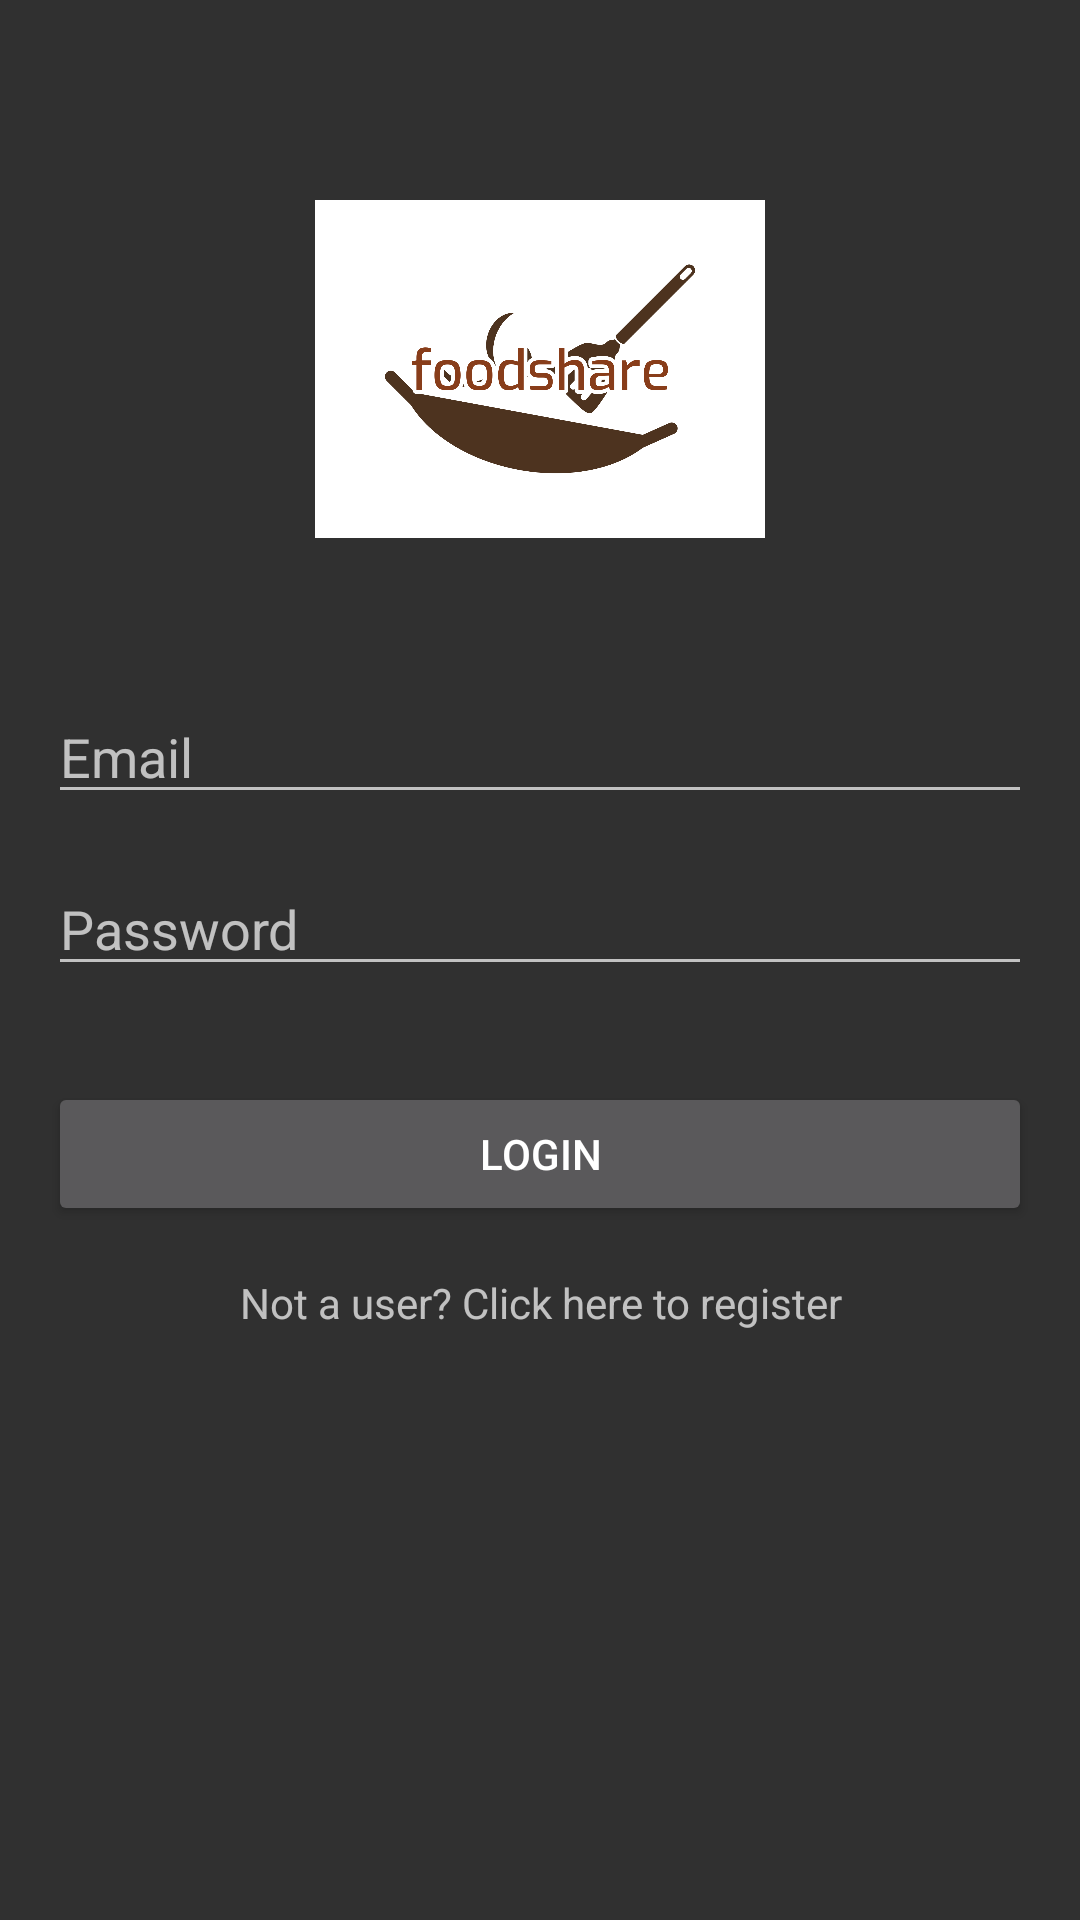

Android layout source for this screen:
<!-- AndroidManifest.xml: application theme Theme.AppCompat -->
<!-- res/layout/activity_login.xml -->
<RelativeLayout xmlns:android="http://schemas.android.com/apk/res/android"
    xmlns:tools="http://schemas.android.com/tools"
    android:layout_width="match_parent"
    android:layout_height="match_parent"
    android:padding="16dp"
    tools:context="com.example.foodshare.LoginActivity">

    <ImageView
        android:id="@+id/logoImageView"
        android:layout_width="150dp"
        android:layout_height="150dp"
        android:src="@drawable/foodsharelogo"
        android:layout_centerHorizontal="true"
        android:layout_marginTop="32dp"
        android:contentDescription="Logo" />

    <EditText
        android:id="@+id/emailEditText"
        android:layout_width="match_parent"
        android:layout_height="wrap_content"
        android:layout_below="@id/logoImageView"
        android:layout_marginTop="32dp"
        android:hint="Email" />

    <EditText
        android:id="@+id/passwordEditText"
        android:layout_width="match_parent"
        android:layout_height="wrap_content"
        android:layout_below="@id/emailEditText"
        android:layout_marginTop="16dp"
        android:hint="Password"
        android:inputType="textPassword" />

    <Button
        android:id="@+id/loginButton"
        android:layout_width="match_parent"
        android:layout_height="wrap_content"
        android:layout_below="@id/passwordEditText"
        android:layout_marginTop="32dp"
        android:text="Login" />

    <TextView
        android:id="@+id/registerTextView"
        android:layout_width="match_parent"
        android:layout_height="wrap_content"
        android:layout_below="@id/loginButton"
        android:layout_marginTop="16dp"
        android:text="Not a user? Click here to register"
        android:textAlignment="center" />

</RelativeLayout>
<!-- resources referenced by this layout -->
<resources>
  <!-- drawable foodsharelogo: png bitmap (drawable, 72629 bytes) -->
</resources>
